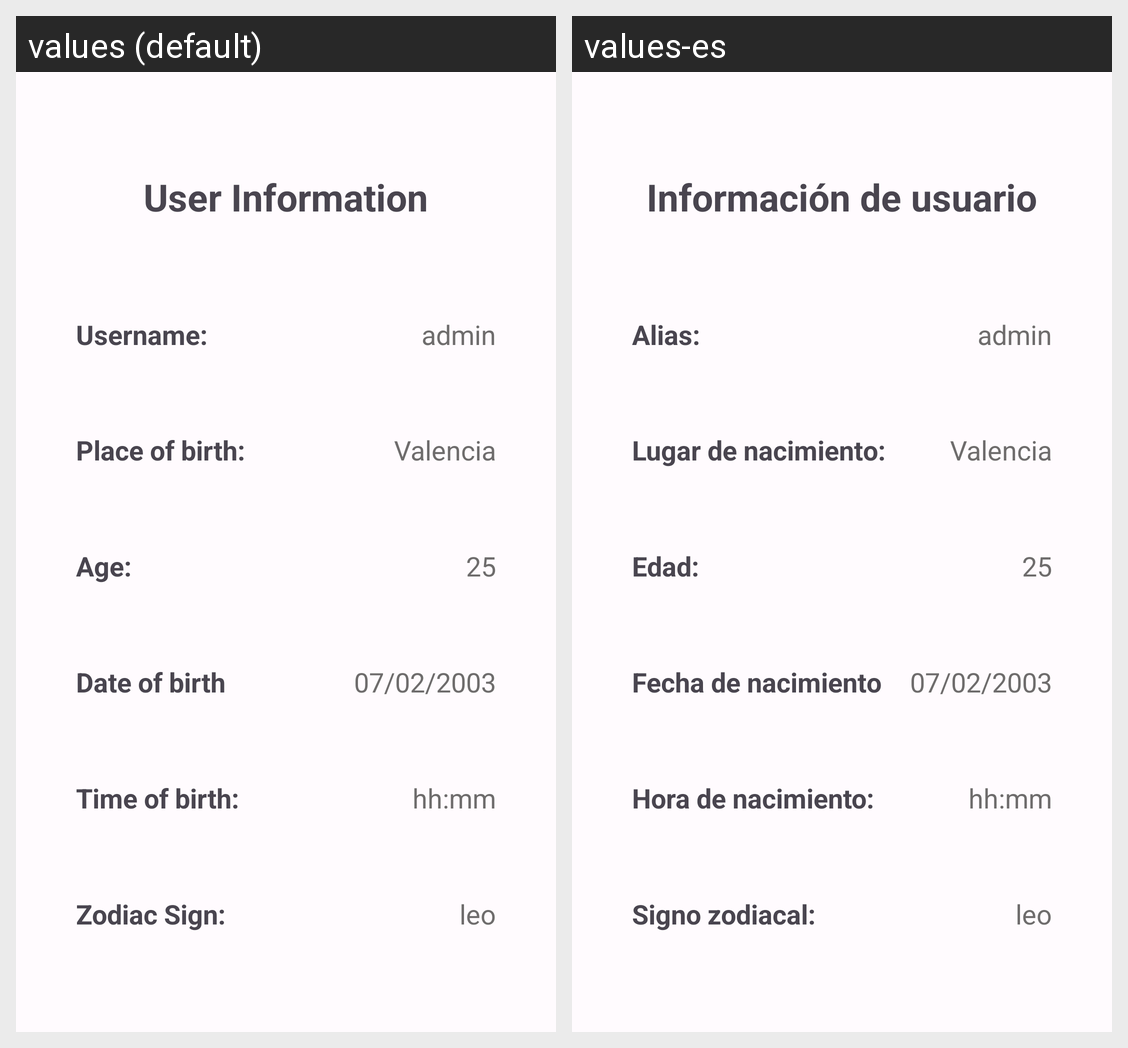

For this localized Android screen grid, give each drawn string resource with its value in every locale shown.
Android screen res/layout/fragment_user_info.xml rendered under 2 locales, left to right: values (default), values-es. Device: Nexus 5 (rendered at 1080×1920; each locale shown at half size, 540×960, under a caption strip naming it); theme AppTheme.
Strings drawn on this screen, with the default value and each locale's value (text and hints the layout hard-codes, and strings that could not be matched under every locale, appear in the picture but are not listed):

user_information
  values: User Information
  values-es: Información de usuario

username
  values: Username:
  values-es: Alias:

placeBirth
  values: Place of birth:
  values-es: Lugar de nacimiento:

age
  values: Age:
  values-es: Edad:

date_of_birth
  values: Date of birth
  values-es: Fecha de nacimiento

Time_of_birth
  values: Time of birth:
  values-es: Hora de nacimiento:

zodiacSign
  values: Zodiac Sign:
  values-es: Signo zodiacal:
